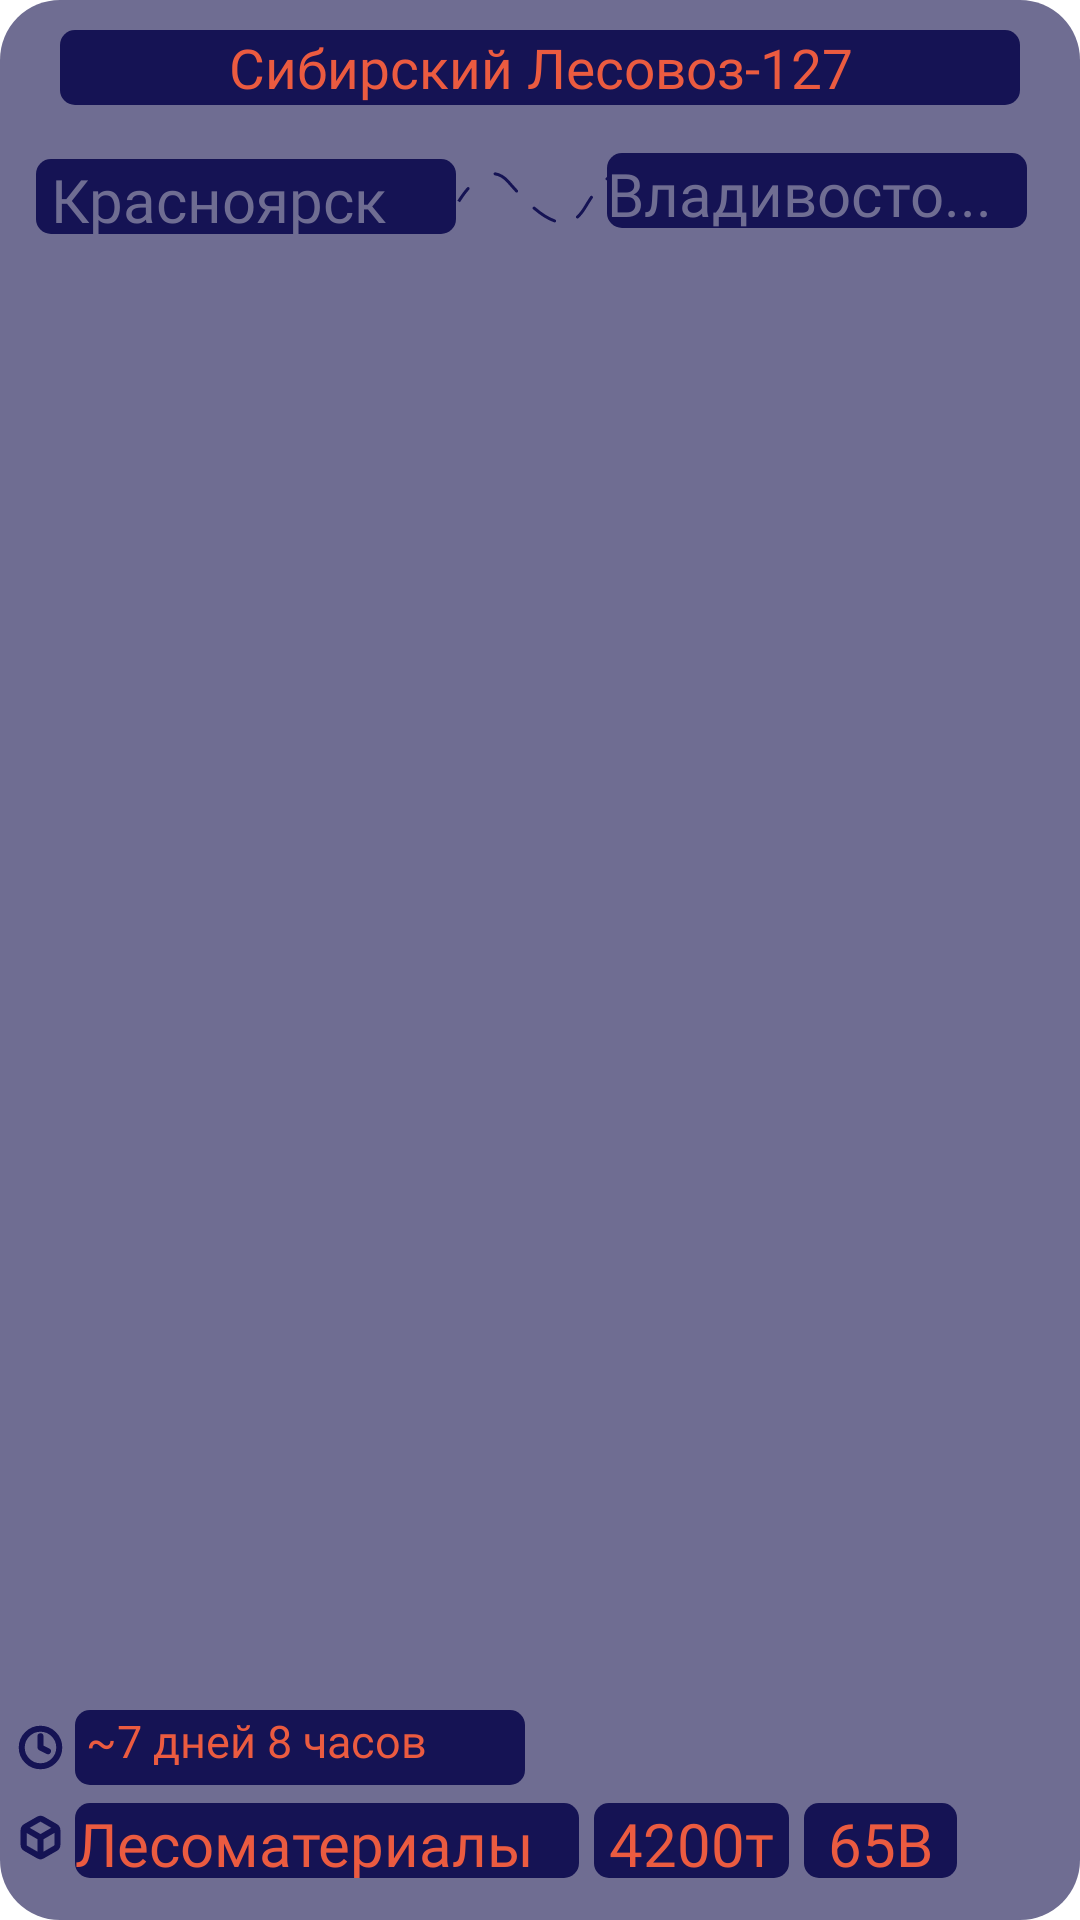

Android layout source for this screen:
<!-- AndroidManifest.xml: application theme Theme.InterNiti -->
<!-- res/layout/adapter_main.xml -->
<?xml version="1.0" encoding="utf-8"?>
<androidx.constraintlayout.widget.ConstraintLayout xmlns:android="http://schemas.android.com/apk/res/android"
    xmlns:app="http://schemas.android.com/apk/res-auto"
    xmlns:tools="http://schemas.android.com/tools"
    android:layout_width="match_parent"
    android:layout_height="190dp"
    android:layout_marginBottom="30dp"
    android:layout_marginStart="15dp"
    android:layout_marginEnd="15dp"
    android:background = "@drawable/shape_adapter">

    <TextView
        android:id="@+id/NameTrain"
        android:layout_width="0dp"
        android:layout_height="25dp"
        android:layout_marginStart="20dp"
        android:layout_marginTop="10dp"
        android:layout_marginEnd="20dp"
        android:autoSizeMaxTextSize="20sp"
        android:autoSizeMinTextSize="14sp"
        android:autoSizeTextType="uniform"
        android:background="@drawable/shape_adapter_text"
        android:fontFamily="@font/cost"
        android:text="Сибирский Лесовоз-127"
        android:textAlignment="center"
        android:textColor="@color/orange"
        android:textSize="18sp"
        app:layout_constraintEnd_toEndOf="parent"
        app:layout_constraintHorizontal_bias="0.0"
        app:layout_constraintStart_toStartOf="parent"
        app:layout_constraintTop_toTopOf="parent" />

    <ImageView
        android:id="@+id/imageView5"
        android:layout_width="15dp"
        android:layout_height="15dp"
        android:layout_marginStart="6dp"
        android:layout_marginBottom="20dp"
        app:layout_constraintBottom_toBottomOf="parent"
        app:layout_constraintStart_toStartOf="parent"
        app:srcCompat="@drawable/box" />

    <ImageView
        android:id="@+id/imageView6"
        android:layout_width="15dp"
        android:layout_height="15dp"
        android:layout_marginStart="6dp"
        android:layout_marginBottom="50dp"
        app:layout_constraintBottom_toBottomOf="parent"
        app:layout_constraintStart_toStartOf="parent"
        app:srcCompat="@drawable/clock" />

    <TextView
        android:id="@+id/WithCargo"
        android:layout_width="65dp"
        android:layout_height="25dp"
        android:layout_marginStart="5dp"
        android:layout_marginBottom="14dp"
        android:autoSizeTextType="none"
        android:background="@drawable/shape_adapter_text"
        android:fontFamily="@font/cost"
        android:text="4200т"
        android:textAlignment="center"
        android:textColor="@color/orange"
        android:textSize="20sp"
        app:layout_constraintBottom_toBottomOf="parent"
        app:layout_constraintStart_toEndOf="@+id/TypeCargo" />

    <TextView
        android:id="@+id/Colvo"
        android:layout_width="51dp"
        android:layout_height="25dp"
        android:layout_marginStart="5dp"
        android:layout_marginEnd="3dp"
        android:layout_marginBottom="14dp"
        android:autoSizeTextType="none"
        android:background="@drawable/shape_adapter_text"
        android:fontFamily="@font/cost"
        android:text="65В"
        android:textAlignment="center"
        android:textColor="@color/orange"
        android:textSize="20sp"
        app:layout_constraintBottom_toBottomOf="parent"
        app:layout_constraintEnd_toEndOf="parent"
        app:layout_constraintHorizontal_bias="0.0"
        app:layout_constraintStart_toEndOf="@+id/WithCargo" />

    <TextView
        android:id="@+id/TypeCargo"
        android:layout_width="168dp"
        android:layout_height="25dp"
        android:layout_marginStart="25dp"
        android:layout_marginBottom="14dp"
        android:autoSizeTextType="none"
        android:background="@drawable/shape_adapter_text"
        android:fontFamily="@font/cost"
        android:text="Лесоматериалы"
        android:textAlignment="textStart"
        android:textColor="@color/orange"
        android:textSize="20sp"
        app:layout_constraintBottom_toBottomOf="parent"
        app:layout_constraintStart_toStartOf="parent" />

    <TextView
        android:id="@+id/Time"
        android:layout_width="150dp"
        android:layout_height="25dp"
        android:layout_marginStart="25dp"
        android:layout_marginBottom="45dp"
        android:autoSizeTextType="none"
        android:background="@drawable/shape_adapter_text"
        android:fontFamily="@font/cost"
        android:text=" ~7 дней 8 часов"
        android:textAlignment="textStart"
        android:textColor="@color/orange"
        android:textSize="15sp"
        app:layout_constraintBottom_toBottomOf="parent"
        app:layout_constraintStart_toStartOf="parent" />

    <TextView
        android:id="@+id/Start"
        android:layout_width="140dp"
        android:layout_height="25dp"
        android:layout_marginStart="12dp"
        android:layout_marginTop="18dp"
        android:autoSizeTextType="none"
        android:background="@drawable/shape_adapter_text"
        android:fontFamily="@font/cost"
        android:text=" Красноярск"
        android:textAlignment="textStart"
        android:textColor="@color/lightBlue"
        android:textSize="20sp"
        app:layout_constraintStart_toStartOf="parent"
        app:layout_constraintTop_toBottomOf="@+id/NameTrain" />

    <ImageView
        android:id="@+id/imageView7"
        android:layout_width="wrap_content"
        android:layout_height="wrap_content"
        app:layout_constraintBottom_toBottomOf="@+id/Start"
        app:layout_constraintStart_toEndOf="@+id/Start"
        app:layout_constraintTop_toTopOf="@+id/Start"
        app:srcCompat="@drawable/vector1" />

    <TextView
        android:id="@+id/Finish"
        android:layout_width="140dp"
        android:layout_height="25dp"
        android:layout_marginTop="16dp"
        android:autoSizeTextType="none"
        android:background="@drawable/shape_adapter_text"
        android:fontFamily="@font/cost"
        android:text="Владивосто..."
        android:textAlignment="textStart"
        android:textColor="@color/lightBlue"
        android:textSize="20sp"
        app:layout_constraintEnd_toEndOf="parent"
        app:layout_constraintHorizontal_bias="0.74"
        app:layout_constraintStart_toEndOf="@+id/Start"
        app:layout_constraintTop_toBottomOf="@+id/NameTrain" />
</androidx.constraintlayout.widget.ConstraintLayout>
<!-- resources referenced by this layout -->
<resources>
  <color name="lightBlue">#6F6D92</color>
  <color name="orange">#EB5B40</color>
  <!-- drawable box (drawable) -->
  <vector xmlns:android="http://schemas.android.com/apk/res/android"
      android:width="15dp"
      android:height="15dp"
      android:viewportWidth="15"
      android:viewportHeight="15">
    <path
        android:pathData="M2.044,4.35L7.5,7.506L12.956,4.35M7.5,13.8V7.5M13.125,10V5C13.125,4.781 13.067,4.565 12.957,4.376C12.847,4.186 12.69,4.028 12.5,3.919L8.125,1.419C7.935,1.309 7.719,1.251 7.5,1.251C7.281,1.251 7.065,1.309 6.875,1.419L2.5,3.919C2.31,4.028 2.152,4.186 2.043,4.376C1.933,4.565 1.875,4.781 1.875,5V10C1.875,10.219 1.933,10.434 2.043,10.624C2.152,10.814 2.31,10.972 2.5,11.081L6.875,13.581C7.065,13.691 7.281,13.749 7.5,13.749C7.719,13.749 7.935,13.691 8.125,13.581L12.5,11.081C12.69,10.972 12.847,10.814 12.957,10.624C13.067,10.434 13.125,10.219 13.125,10Z"
        android:strokeLineJoin="round"
        android:strokeWidth="2"
        android:fillColor="#00000000"
        android:strokeColor="#151354"
        android:strokeLineCap="round"/>
  </vector>
  <!-- drawable clock (drawable) -->
  <vector xmlns:android="http://schemas.android.com/apk/res/android"
      android:width="15dp"
      android:height="15dp"
      android:viewportWidth="15"
      android:viewportHeight="15">
    <group>
      <clip-path
          android:pathData="M0,0h15v15h-15z"/>
      <path
          android:pathData="M7.5,3.75V7.5L10,8.75M13.75,7.5C13.75,10.952 10.952,13.75 7.5,13.75C4.048,13.75 1.25,10.952 1.25,7.5C1.25,4.048 4.048,1.25 7.5,1.25C10.952,1.25 13.75,4.048 13.75,7.5Z"
          android:strokeLineJoin="round"
          android:strokeWidth="2"
          android:fillColor="#00000000"
          android:strokeColor="#151354"
          android:strokeLineCap="round"/>
    </group>
  </vector>
  <!-- drawable shape_adapter (drawable) -->
  <?xml version="1.0" encoding="utf-8"?>
  <shape xmlns:android="http://schemas.android.com/apk/res/android">
  <corners android:radius="20dp"/>
      <solid android:color="@color/lightBlue"/>
  </shape>
  <!-- drawable shape_adapter_text (drawable) -->
  <?xml version="1.0" encoding="utf-8"?>
  <shape xmlns:android="http://schemas.android.com/apk/res/android">
   <solid android:color="@color/darkBlue"/>
      <corners android:radius="5dp"/>
  </shape>
  <!-- drawable vector1: vector/xml drawable (drawable, 3254 chars, omitted) -->
  <style name="Theme.InterNiti" parent="Theme.MaterialComponents.DayNight.NoActionBar">
          <item name="android:statusBarColor">@color/darkBlue</item>
      </style>
  <color name="darkBlue">#151354</color>
</resources>
